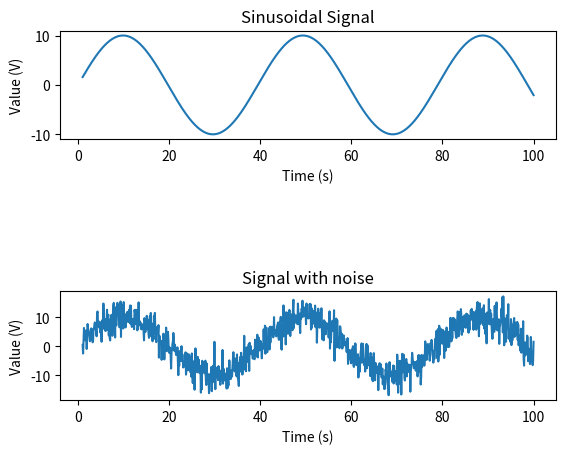

This chart was generated by the following Python code:
'''trying to create the signal with the gaussian noise'''

import numpy as np
import matplotlib.pyplot as plt
#import matplotlib.animation as animation

t = np.linspace(1, 100, 1000)
x = 10*np.sin(t/(2*np.pi))
plt.subplot(3,1,1)   #dividing the plot into one third part of the graph
plt.plot(t, x)
plt.title('Sinusoidal Signal') 
plt.ylabel('Value (V)')
plt.xlabel('Time (s)')
#plt.show()

'''now  add the gaussian noise'''
tar_noise=10
mean_noise=0
noise=np.random.normal(mean_noise, np.sqrt(tar_noise),len(x**2))

sig_avg= np.mean(x)
print(sig_avg)


y=x+noise
plt.subplot(3,1,3)
plt.plot(t, y)
plt.title('Signal with noise')
plt.ylabel('Value (V)')
plt.xlabel('Time (s)')
plt.show()
